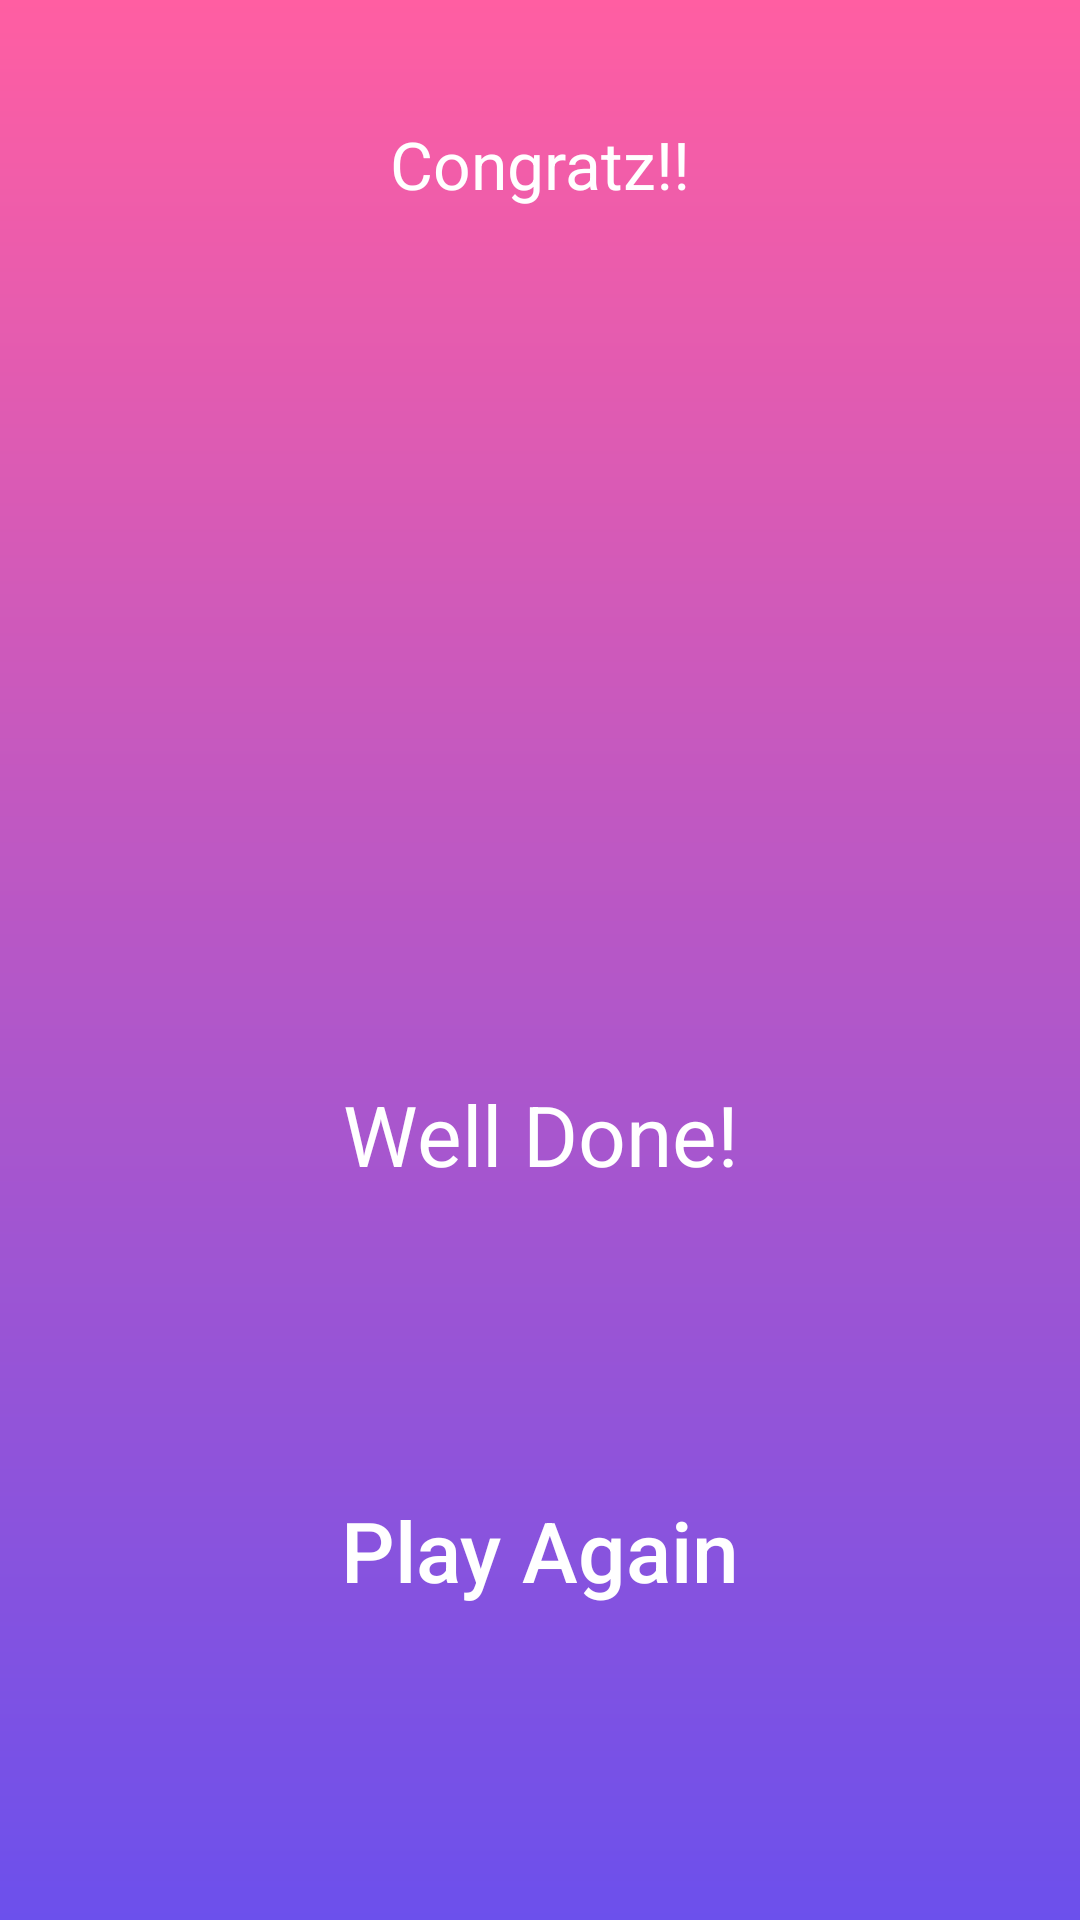

The Android layout XML behind this screen, and the referenced resources:
<!-- AndroidManifest.xml: application theme Theme.JumbleZoo -->
<!-- res/layout/activity_boss.xml -->
<?xml version="1.0" encoding="utf-8"?>
<layout xmlns:android="http://schemas.android.com/apk/res/android"
    xmlns:app="http://schemas.android.com/apk/res-auto"
    xmlns:tools="http://schemas.android.com/tools">

    <data>

    </data>

    <LinearLayout
        android:layout_width="match_parent"
        android:layout_height="match_parent"
        android:orientation="vertical"
        android:background="@drawable/bigapp"
        tools:context=".MainActivity">

        <TextView
            android:id="@+id/textScreen"
            android:layout_marginTop="40dp"
            android:layout_gravity="center"
            android:textColor="#FFF"
            android:textSize="22sp"
            android:layout_width="wrap_content"
            android:layout_height="wrap_content"
            android:text="Congratz!!" />


        <ImageView
            android:id="@+id/bigboss"
            android:layout_gravity="center"
            android:layout_marginTop="70dp"
            android:src="@drawable/icboss"
            android:layout_width="180dp"
            android:layout_height="180dp" />


        <TextView
            android:id="@+id/textQuestion"
            android:layout_marginTop="40dp"
            android:layout_gravity="center"
            android:textColor="#FFF"
            android:textAlignment="center"
            android:textSize="28sp"
            android:layout_width="230dp"
            android:layout_height="wrap_content"
            android:text="Well Done!" />

        <Button
            android:layout_gravity="center"
            android:layout_marginTop="90dp"
            android:id="@+id/playAgain"
            android:textAllCaps="false"
            android:textColor="@color/white"
            android:text="Play Again"
            android:paddingBottom="10dp"
            android:textSize="28sp"
            android:background="@drawable/bgbtn"
            android:layout_width="280dp"
            android:layout_height="70dp" />
    </LinearLayout>
</layout>
<!-- resources referenced by this layout -->
<resources>
  <color name="white">#FFFFFFFF</color>
  <!-- drawable bigapp (drawable-v24) -->
  <?xml version="1.0" encoding="utf-8"?>
  <shape xmlns:android="http://schemas.android.com/apk/res/android">
      <gradient
          android:startColor="#FF5EA2"
          android:endColor="#6C50EC"
          android:angle="270">
      </gradient>
  </shape>
  <style name="Theme.JumbleZoo" parent="Theme.MaterialComponents.DayNight.NoActionBar">
          
          <item name="colorPrimary">@color/purple_500</item>
          <item name="colorPrimaryVariant">@color/purple_700</item>
          <item name="colorOnPrimary">@color/white</item>
          
          <item name="colorSecondary">@color/teal_200</item>
          <item name="colorSecondaryVariant">@color/teal_700</item>
          <item name="colorOnSecondary">@color/black</item>
  
          <item name="statusBarBackground">@color/pink</item>
          
  
      </style>
  <color name="purple_500">#FF6200EE</color>
  <color name="purple_700">#FF3700B3</color>
  <color name="teal_200">#FF03DAC5</color>
  <color name="teal_700">#FF018786</color>
  <color name="black">#FF000000</color>
  <color name="pink">#F81FDB</color>
</resources>
